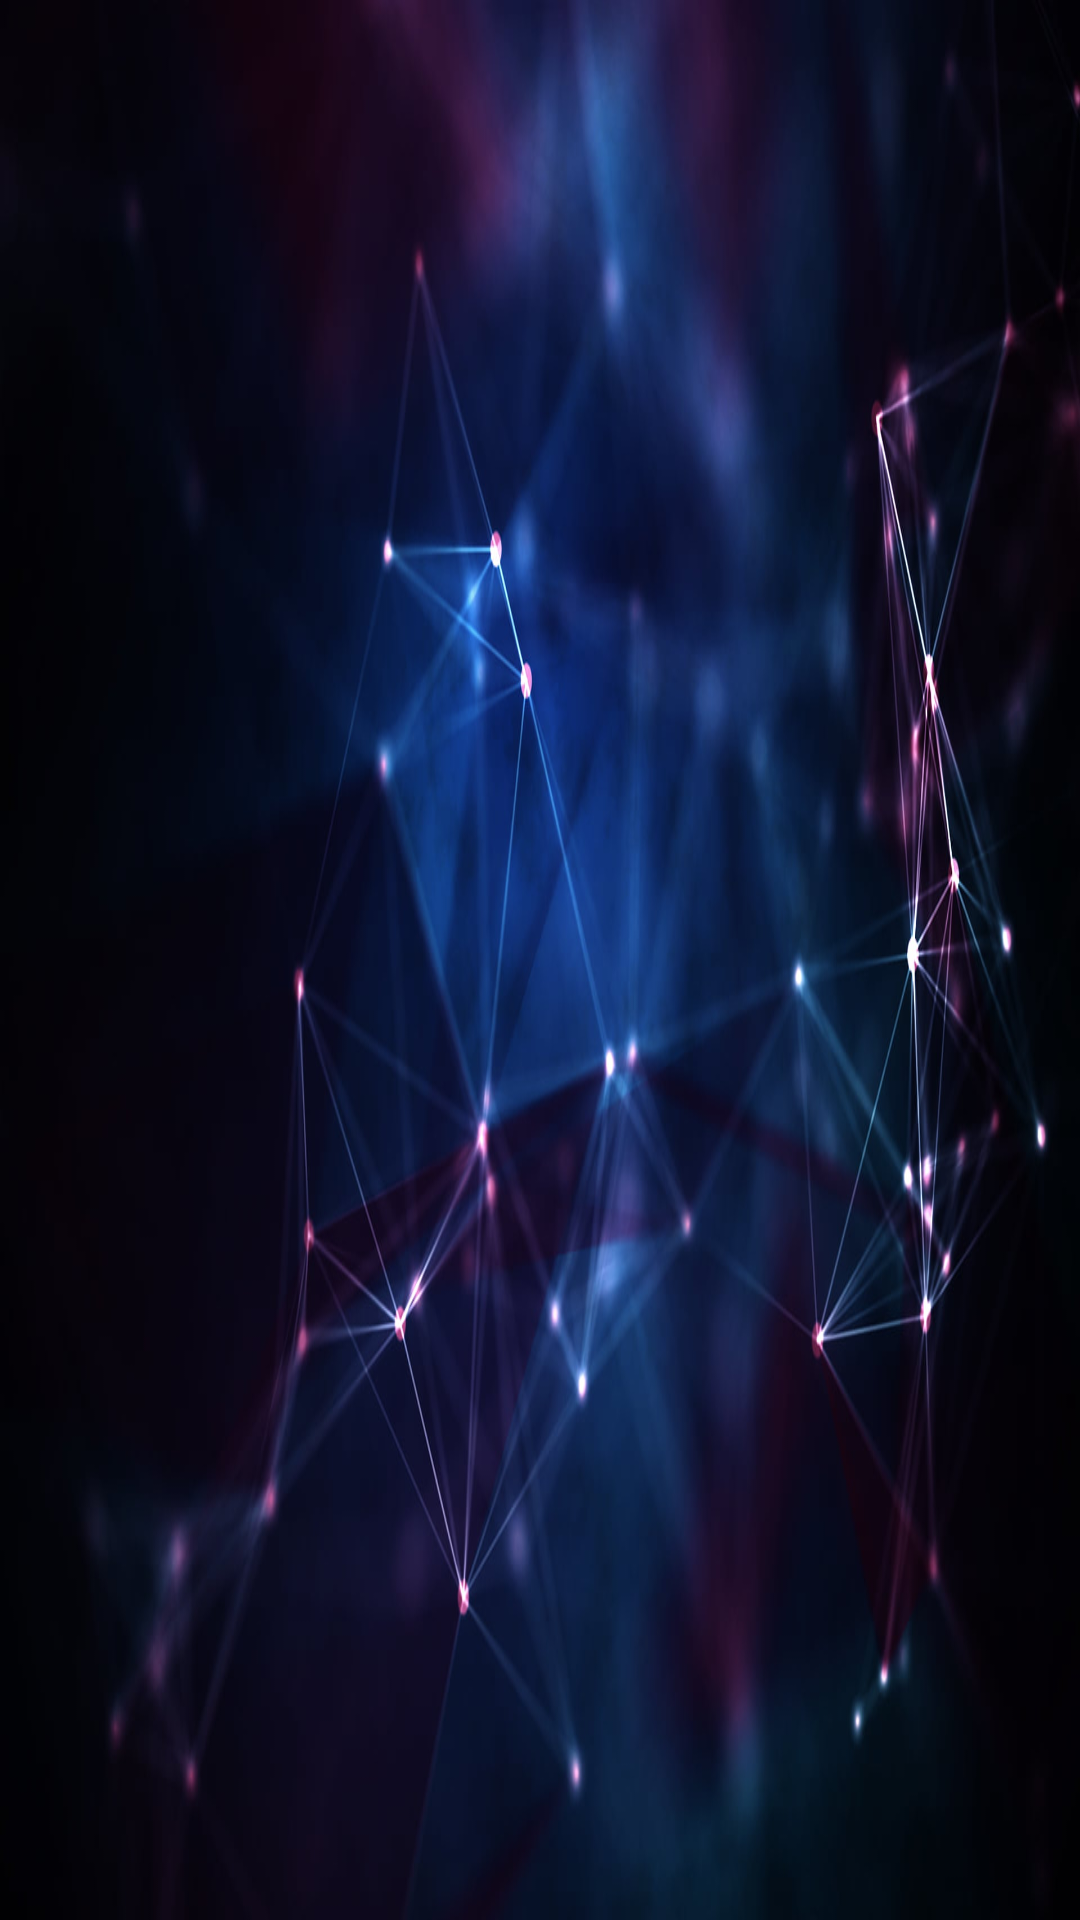

Layout XML and referenced resources for this Android screen:
<!-- AndroidManifest.xml: application theme Theme.VotingApp -->
<!-- res/layout/activity_winner_list.xml -->
<?xml version="1.0" encoding="utf-8"?>
<LinearLayout xmlns:android="http://schemas.android.com/apk/res/android"
    xmlns:tools="http://schemas.android.com/tools"
    android:layout_width="match_parent"
    android:layout_height="match_parent"
    android:background="@drawable/list_back"
    android:orientation="vertical"
    android:padding="16dp">

    <ListView
        android:id="@+id/polls_listview"
        android:background="@drawable/list_back"
        android:layout_width="match_parent"
        android:layout_height="wrap_content" />

</LinearLayout>
<!-- resources referenced by this layout -->
<resources>
  <!-- drawable list_back: jpg bitmap (drawable, 419077 bytes) -->
  <style name="Theme.VotingApp" parent="Base.Theme.VotingApp" />
  <style name="Base.Theme.VotingApp" parent="Theme.AppCompat.DayNight.NoActionBar">
          
          
      </style>
</resources>
